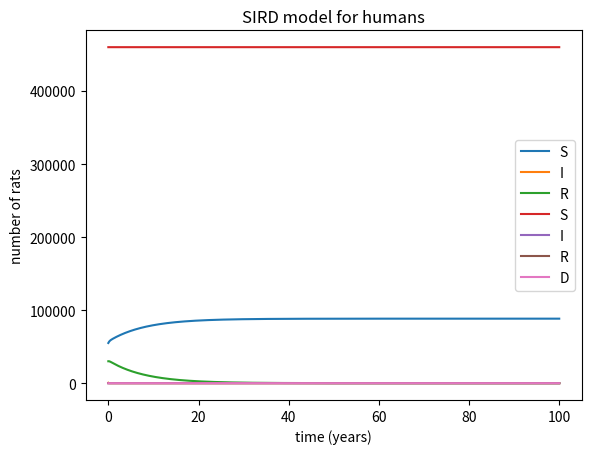

Python code for this plot:
# -*- coding: utf-8 -*-
"""
Created on Wed Jun  8 11:47:24 2022

[redacted]
"""



import numpy as np
import matplotlib.pyplot as plt

#starting april 25th
deathsperweek=[2,0,9,3,14,17,43,112,168,267,470,725,1089,1843,2010,2817,3880,4237,6102,6988,6544,7165,5533,4929,4327,2665,1421,1031,1414,1050,652,333,210,243,281]
deathsperweek=[0]*40+deathsperweek
totaldeaths=np.cumsum(deathsperweek)

#end december 19th

#plt.plot(deathsperweek)
tlst=(np.linspace(0,74,75)*7)

population=460000
h=0.001
T=100
N=int(T/h)

Sh=np.zeros(N)
Ih=np.zeros(N)
Rh=np.zeros(N)
Dh=np.zeros(N)

F=np.zeros(N)
Nf=np.zeros(N)

Sr=np.zeros(N)
Ir=np.zeros(N)
Rr=np.zeros(N)
Dr=np.zeros(N)
T_r=np.zeros(N)

s=np.zeros(N)
t=np.zeros(N)

Sh[0]=population
Sr[0]=55000
Rr[0]=30000
Ir[0]=500






r_r=5
p=0.975
K_r=0.2*population
#0.5<aK_r<20
a=10/K_r
d_r=0.2
beta_r=4.7
gamma_r=20
g_r=0.02
r_f=20
d_f=10
K_f=6.57
mu_f=10
beta_h=0.01
gamma_h=26
mu_h=0.5

for i in range (N-1):
    T_r[i]=Sr[i]+Ir[i]+Rr[i]
    s[i]=np.exp(-a*T_r[i])
    t[i+1]=t[i]+h

    Sr[i+1]=Sr[i]+h*(r_r*Sr[i]*(1-T_r[i]/K_r)+r_r*Rr[i]*(1-p)-beta_r*Sr[i]/(T_r[i]) *F[i]*(1-s[i])-d_r*Sr[i])
    Ir[i+1]=Ir[i]+h*(beta_r*Sr[i]/T_r[i]*F[i]*(1-s[i])-(gamma_r+d_r)*Ir[i])
    Rr[i+1]=Rr[i]+h*(r_r*Rr[i]*(p-T_r[i]/K_r)+gamma_r*g_r*Ir[i]-d_r*Rr[i])
    Dr[i+1]=Dr[i]+h*(+gamma_r*(1-g_r)*Ir[i]+d_r*T_r[i])
    
    Nf[i+1]=Nf[i]+h*(r_f*Nf[i]*(1-Nf[i]/K_f)+mu_f/T_r[i]*F[i]*(1-s[i]))
    F[i+1]=F[i]+h*((d_r+gamma_r*(1-g_r))*Ir[i]*Nf[i]-d_f*F[i])
    
    Sh[i+1]=Sh[i]+h*(-beta_h*Sh[i]*F[i]*s[i])
    Ih[i+1]=Ih[i]+h*(beta_h*Sh[i]*F[i]*s[i]-gamma_h*Ih[i])
    Rh[i+1]=Rh[i]+h*(gamma_h*Ih[i]*(1-mu_h))
    Dh[i+1]=Dh[i]+h*(gamma_h*Ih[i]*mu_h)
  
T_r[N-1]=Sr[N-1]+Ir[N-1]+Rr[N-1]


plt.plot(t,Sr,label='S')
plt.plot(t,Ir,label='I')
plt.plot(t,Rr,label='R')
#plt.plot(t,Dr,label='D')
plt.xlabel("time (years)")
plt.ylabel("number of rats")
plt.title("SIRD model for rats")
plt.legend()
plt.show()

plt.plot(t,Sh,label='S')
plt.plot(t,Ih,label='I')
plt.plot(t,Rh,label='R')
plt.plot(t,Dh,label='D')
plt.title("SIRD model for humans")
plt.legend()
plt.show()
'''


plt.plot(t,T_r*Nf, label='Total number of fleas')
plt.plot(t,F, label='Number of free infectious fleas')
plt.title("")
plt.legend()
plt.show()



plt.fill_between(t,Dh+Ih+Rh,Dh+Sh+Ih+Rh,label='Susceptible')
plt.fill_between(t,Dh+Rh,Dh+Ih+Rh,label='Infected')
plt.fill_between(t,Dh,Dh+Rh,label='Recovered')
plt.fill_between(t,Dh,label='Dead')
plt.title("Different way of visualizing SIRD model humans")
plt.legend()
plt.show()


plt.plot(t*365,Dh,label='Modelled Deaths')
plt.plot(tlst,totaldeaths,label='Actual deaths')
plt.title("Model compared to data")
plt.legend()
plt.show()




plt.fill_between(t,Dr+Ir+Rr,Dr+Sr+Ir+Rr,label='Susceptible')
plt.fill_between(t,Dr+Rr,Dr+Ir+Rr,label='Infected')
plt.fill_between(t,Dr,Dr+Rr,label='Recovered')
plt.fill_between(t,Dr,label='Dead')
plt.title("Different way of visualizing SIRD model rats")
plt.legend()
plt.show()
  
'''
  
    
  